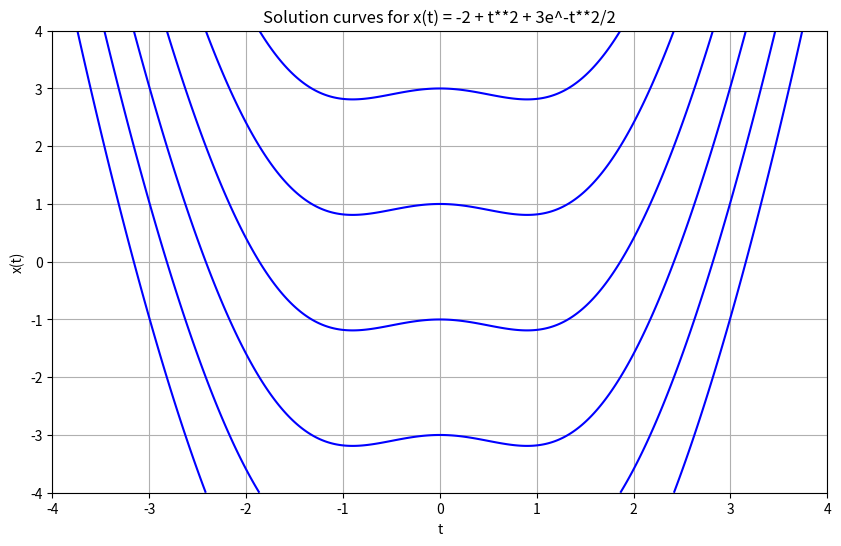

Reproduce this figure in Python.
## Ploted solution curves myself and there is no comparison to book so not sure if correct
## Two solutions, one is analytically and the other is to hint a numerical solution i.e power series 

from sympy import dsolve, Equality, Function, symbols

t = symbols("t")
x = symbols("x", cls=Function)

sol = dsolve(eq=Equality(lhs=x(t).diff(t), rhs= t**3 - t * x(t), func=x(t)))

print(sol)

# The solution Eq(x(t), C1*exp(-t**2/2) + t**2 - 2) is equivilent to the book

# Series solution instead

# Program 02c : Power series solution first order ODE. # See Example 7. 
from sympy import dsolve, Function, pprint 
from sympy.abc import t 
x = Function("x") 
ODE1 = x(t).diff(t) + t*x(t) - t**3 
pprint(dsolve(ODE1, hint="1st_power_series", n=8, ics={x(0):1}))

## Series solution seems to match the book though not familar with the syntax

# Plotting ---------------------------------------------------------------

import numpy as np
import matplotlib.pyplot as plt

# # Define the function for the implicit equation x(t) = -2 + t**2 + 3e^-t**2/2 provided by the book
def implicit_eq(x, t, C):
    return -x - 2 + t**2 + 3 * np.exp(-t**2 / 2) - C

# # Set up the plot
plt.figure(figsize=(10, 6))

# # Choose a range of t and x values
t = np.linspace(-4, 4, 1000)
x = np.linspace(-4, 4, 1000)

# # Create a grid for t and x values
T, X = np.meshgrid(t, x)

# # Choose a range of C values and plot the corresponding solution curves
C_values = np.arange(-8, 9, 2)
for C in C_values:
    plt.contour(T, X, implicit_eq(X, T, C), levels=[0], colors="blue")

# # Customize the plot
plt.xlabel("t")
plt.ylabel("x(t)")
plt.title("Solution curves for x(t) = -2 + t**2 + 3e^-t**2/2")
plt.grid()
plt.show()
